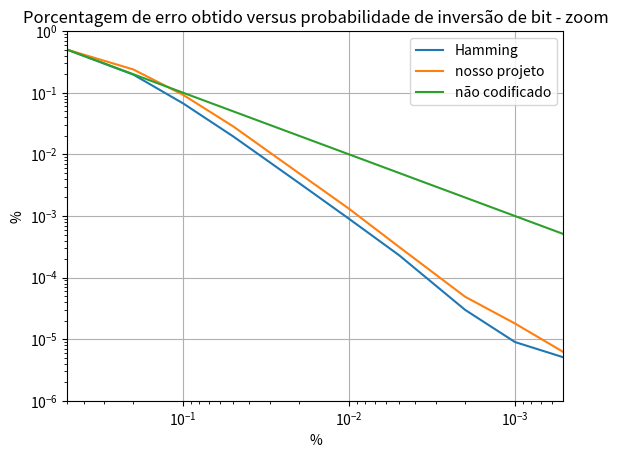

Write the Python code that produced this figure.
import numpy as np
import matplotlib.pyplot as plt

epsilon = .01

input1 = np.array([500491, 197080, 66972, 19560, 3413, 898,
                   231, 30, 9, 5, 0, 0, 0, 0, 0, 0, 0, 0])

xaxis = np.array([5e-1, 2e-1, 1e-1, 5e-2, 2e-2, 1e-2, 5e-3, 2e-3,
                  1e-3, 5e-4, 2e-4, 1e-4, 5e-5, 2e-5, 1e-5, 5e-6, 2e-6, 1e-6])

input2 = np.array([500021, 239034, 92201, 28444, 4912, 1308,
                   315, 49, 18, 6, 0, 0, 0, 0, 0, 0, 0, 0])

input3 = np.array([500000.0, 200000.0, 100000.0, 50000.0, 20000.0, 10000.0,
                   5000.0, 2000.0, 1000.0, 500.0, 200.0, 100.0, 50.0, 20.0, 10.0, 5.0, 2.0, 1.0])


for idx in range(len(input1)):
    if(input1[idx] == 0):
        input1[idx] = epsilon
for idx in range(len(input2)):
    if(input2[idx] == 0):
        input2[idx] = epsilon


# plt.plot(xaxis, input1)
input1 = input1/1000000
input2 = input2/1000000
input3 = input3/1000000
fig, ax = plt.subplots()


ax.loglog(xaxis, input1)
ax.loglog(xaxis, input2)
ax.loglog(xaxis, input3)
ax.grid()
ax.set_xlim(5e-1, 5.1e-4)
ax.set_ylim(1e-6, 1e-0)
plt.legend(['Hamming', 'nosso projeto', 'não codificado'], loc='upper right')
plt.title('Porcentagem de erro obtido versus probabilidade de inversão de bit - zoom')
plt.xlabel('%')
plt.ylabel('%')
plt.show()
